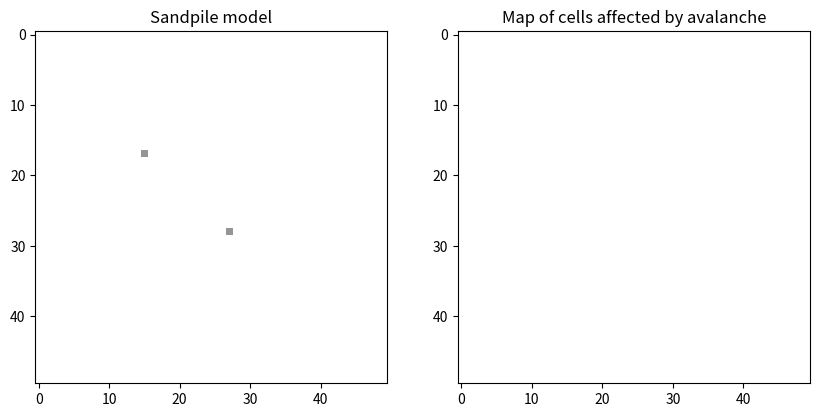

The matplotlib source for this figure:
import numpy as np
import matplotlib.pyplot as plt
import scipy.signal
from matplotlib.animation import FuncAnimation

# Parameters
size = 50
threshold = 4
nsteps = 1000


def add_one(grid):
    # Generate an array to add one grain of sand at random
    new_sand = np.zeros((size, size))
    # Choose a random row and column index
    row = np.random.randint(0, size)
    col = np.random.randint(0, size)
    # Set the randomly chosen entry to 1
    new_sand[row, col] = 2
    grid += new_sand
    return grid


def update(grid, prob):
    # Add sand to random cells with probability prob
    new_sand = np.random.rand(size, size) < prob
    grid += new_sand.astype(int)

    return grid


def topple(grid):
    # Identify the unstable cells
    unstable = grid >= threshold
    # Create the convolution kernel to identify adjacent (vertical and horizontal) unstable cells
    kernel = np.array([[0, 1, 0], [1, 0, 1], [0, 1, 0]])
    # Identify sand to move, 1 grain from each adjacent unstable cell
    sand_there = scipy.signal.convolve2d(unstable, kernel, mode='same')
    # Enact toppling
    grid += sand_there - threshold*unstable
    return grid, unstable.astype(int)


# Initialise grid
grid = np.zeros((size, size))
prev_grid = None

# Initialise storage of statistics
topple_record = np.zeros((size, size))
topple_counts = []  # initialise list to record number of topples per iteration
topple_map = np.zeros((size, size))

# Set up the figure and axes
fig, axs = plt.subplots(1, 2, figsize=(10, 5))

# Plot the first image on the left subplot
im1 = axs[0].imshow(grid, cmap='Greys', vmin=0, vmax=threshold, interpolation='nearest')
axs[0].set_title("Sandpile model")

# Plot the second image on the right subplot
im2 = axs[1].imshow(topple_map, cmap='Greys', vmin=0, vmax=3, interpolation='nearest')
axs[1].set_title("Map of cells affected by avalanche", color='black')


# Define the animation function
def animate(i):
    global grid, prev_grid, topple_record
    grid = add_one(grid)
    # Simulate avalanche
    while not np.array_equal(grid, prev_grid):
        prev_grid = grid.copy()
        grid, unstable = topple(grid)
        topple_record += unstable
        topple_map = topple_record >= 1
    im1.set_array(grid)
    im2.set_array(topple_map)
    return [im1, im2]


# Create the animation
anim = FuncAnimation(fig, animate, frames=500, interval=5, blit=True, repeat=False)

# Show the animation
plt.show()
